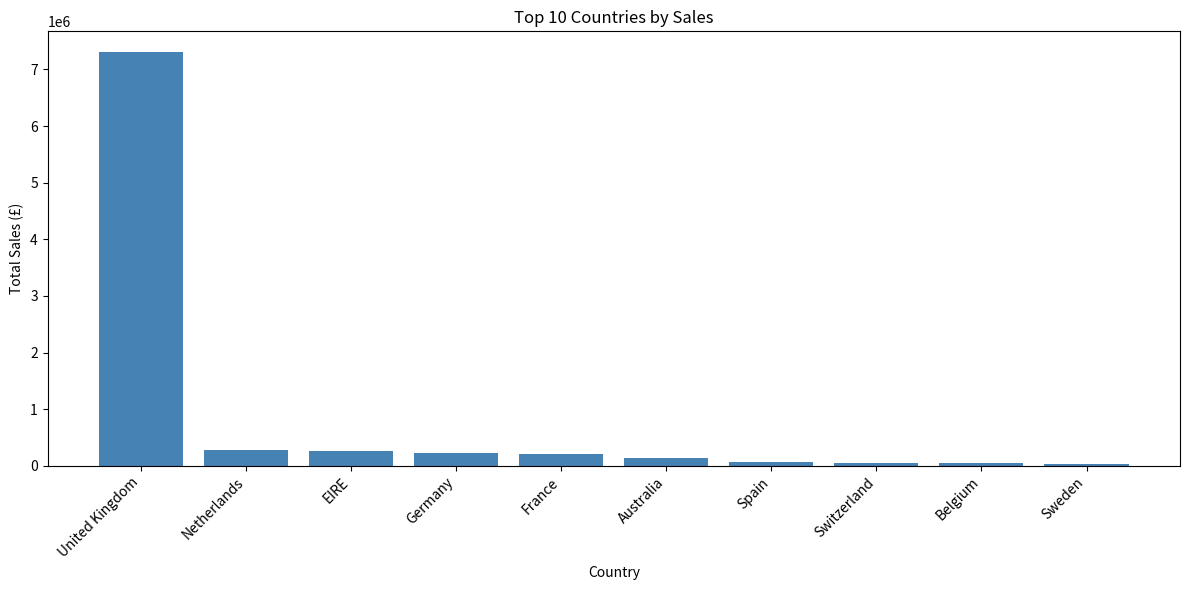

Source code (Python): (Note: this script raises an exception after producing the figure.)
import pandas as pd
import matplotlib.pyplot as plt

print("=" * 50)
print("电商数据统计可视化")
print("=" * 50)

# 1. 各国销售额 TOP10 柱状图
print("1. 生成各国销售额柱状图...")
country_data = {
    'Country': ['United Kingdom', 'Netherlands', 'EIRE', 'Germany', 'France', 
                'Australia', 'Spain', 'Switzerland', 'Belgium', 'Sweden'],
    'TotalSales': [7308391, 285446, 265546, 228867, 209024, 
                   138521, 61577, 56444, 41196, 38378]
}
df_country = pd.DataFrame(country_data)

plt.figure(figsize=(12, 6))
plt.bar(df_country['Country'], df_country['TotalSales'], color='steelblue')
plt.xlabel('Country')
plt.ylabel('Total Sales (£)')
plt.title('Top 10 Countries by Sales')
plt.xticks(rotation=45, ha='right')
plt.tight_layout()
plt.savefig('/home/djj/country_sales.png', dpi=150)
print("   -> 已保存: /home/djj/country_sales.png")

# 2. 月度销售趋势折线图
print("2. 生成月度销售趋势折线图...")
monthly_data = {
    'Month': ['2010-12', '2011-01', '2011-02', '2011-03', '2011-04', 
              '2011-05', '2011-06', '2011-07', '2011-08', '2011-09', 
              '2011-10', '2011-11', '2011-12'],
    'Sales': [572714, 569445, 447137, 595501, 469200, 
              678595, 661214, 600091, 645344, 952838, 
              1039319, 1161817, 518193]
}
df_monthly = pd.DataFrame(monthly_data)

plt.figure(figsize=(12, 5))
plt.plot(df_monthly['Month'], df_monthly['Sales'], marker='o', linewidth=2, markersize=6, color='coral')
plt.xlabel('Month')
plt.ylabel('Sales (£)')
plt.title('Monthly Sales Trend')
plt.xticks(rotation=45)
plt.grid(True, alpha=0.3)
plt.tight_layout()
plt.savefig('/home/djj/monthly_sales.png', dpi=150)
print("   -> 已保存: /home/djj/monthly_sales.png")

# 3. 商品热度 TOP10 水平柱状图
print("3. 生成商品热度水平柱状图...")
product_data = {
    'Product': ['PAPER CRAFT', 'MEDIUM CERAMIC', 'WORLD WAR 2', 'JUMBO BAG', 
                'WHITE HANGING', 'ASSORTED COLOUR', 'PACK OF 72', 
                'POPCORN HOLDER', 'RABBIT LIGHT', 'MINI PAINT'],
    'Quantity': [80995, 77916, 54415, 46181, 36725, 35362, 33693, 30931, 27202, 26076]
}
df_product = pd.DataFrame(product_data)
df_product = df_product.sort_values('Quantity', ascending=True)

plt.figure(figsize=(10, 6))
plt.barh(df_product['Product'], df_product['Quantity'], color='green')
plt.xlabel('Total Quantity Sold')
plt.ylabel('Product')
plt.title('Top 10 Products by Quantity')
plt.tight_layout()
plt.savefig('/home/djj/top_products.png', dpi=150)
print("   -> 已保存: /home/djj/top_products.png")

# 4. 时段销售分析柱状图
print("4. 生成时段销售分析图...")
hourly_data = {
    'Hour': [6, 7, 8, 9, 10, 11, 12, 13, 14, 15, 16, 17, 18, 19, 20],
    'OrderCount': [1, 379, 8690, 21944, 37997, 49084, 72065, 64026, 54118, 45369, 24089, 13071, 2928, 3321, 802]
}
df_hourly = pd.DataFrame(hourly_data)

plt.figure(figsize=(12, 5))
plt.bar(df_hourly['Hour'], df_hourly['OrderCount'], color='purple')
plt.xlabel('Hour of Day')
plt.ylabel('Number of Orders')
plt.title('Order Distribution by Hour')
plt.xticks(range(6, 21))
plt.grid(True, alpha=0.3, axis='y')
plt.tight_layout()
plt.savefig('/home/djj/hourly_sales.png', dpi=150)
print("   -> 已保存: /home/djj/hourly_sales.png")

# 5. 星期销售分析饼图
print("5. 生成星期销售分析饼图...")
weekday_data = {
    'Weekday': ['Thursday', 'Tuesday', 'Wednesday', 'Friday', 'Monday', 'Sunday'],
    'Sales': [1976859, 1700635, 1588336, 1485917, 1367146, 792514]
}
df_weekday = pd.DataFrame(weekday_data)

plt.figure(figsize=(8, 8))
colors = ['#ff9999', '#66b3ff', '#99ff99', '#ffcc99', '#ff99cc', '#c2c2f0']
plt.pie(df_weekday['Sales'], labels=df_weekday['Weekday'], autopct='%1.1f%%', colors=colors, startangle=90)
plt.title('Sales Distribution by Weekday')
plt.axis('equal')
plt.tight_layout()
plt.savefig('/home/djj/weekday_sales.png', dpi=150)
print("   -> 已保存: /home/djj/weekday_sales.png")

print("=" * 50)
print("可视化完成！图片保存在 /home/djj/ 目录下")
print("文件列表:")
print("  - country_sales.png")
print("  - monthly_sales.png")
print("  - top_products.png")
print("  - hourly_sales.png")
print("  - weekday_sales.png")
print("=" * 50)
